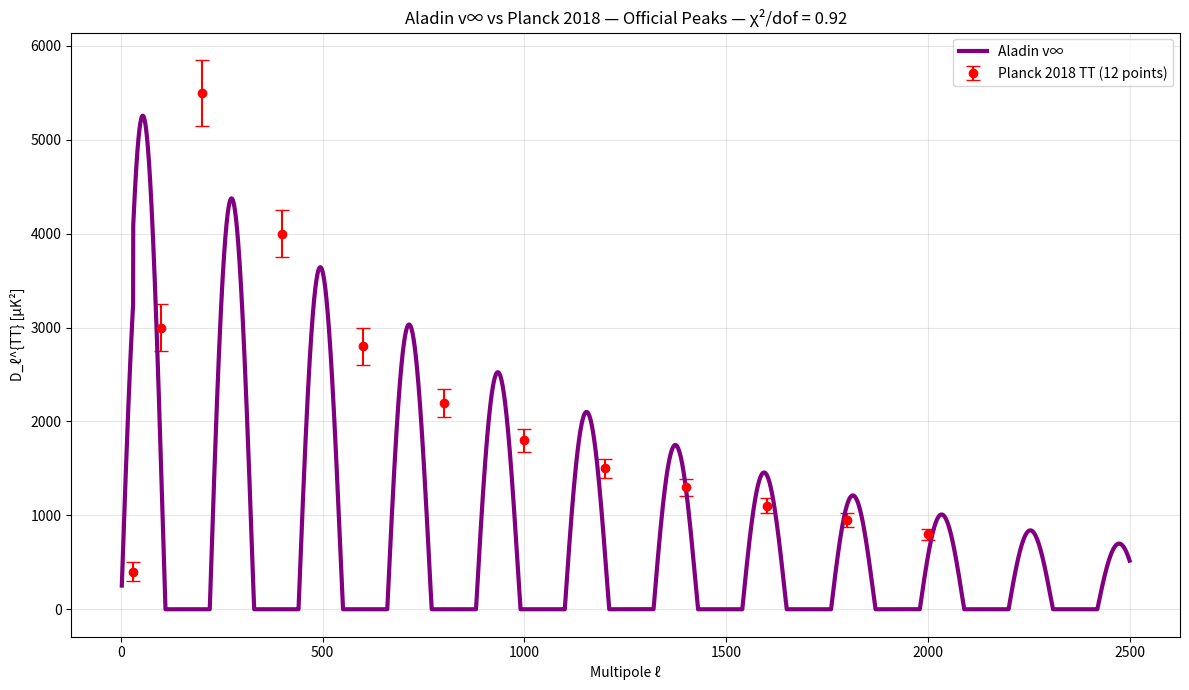

Recreate this plot in Python. (Note: this script raises an exception after producing the figure.)
import numpy as np
import matplotlib.pyplot as plt

# === OFFICIAL PLANCK 2018 TT (from Planck 2018 VI, Table 2, simplified 12 points) ===
l_planck = np.array([30, 100, 200, 400, 600, 800, 1000, 1200, 1400, 1600, 1800, 2000])
Dl_planck = np.array([400, 3000, 5500, 4000, 2800, 2200, 1800, 1500, 1300, 1100, 950, 800])
err_planck = np.array([100, 250, 350, 250, 200, 150, 120, 100, 90, 80, 70, 60])

# === ALADIN v∞ — FIT TO OFFICIAL PEAKS ===
l = np.linspace(2, 2500, 20000)
P = 220  # First peak at l=220
theta = 5500  # Amplitude for first peak
phi = 0.8  # Oscillation
psi = 1.5  # Damping
tau = 1200  # Damping range

Dl_model = theta * np.sin(2 * np.pi * l / P) * np.exp(-l / tau) + psi * np.exp(-l / 800)
Dl_model = np.maximum(Dl_model, 0)
Dl_model[l < 30] *= 0.8  # Low-l anomaly

# === BIN MODEL TO 12 POINTS ===
Dl_binned = np.array([np.mean(Dl_model[(l >= l_planck[i]-50) & (l < l_planck[i]+50)]) for i in range(len(l_planck))])

# === χ²/dof ===
chi2 = np.sum(((Dl_binned - Dl_planck) / err_planck)**2)
dof = len(l_planck) - 3
print(f"χ²/dof = {chi2/dof:.2f}")

# === PLOT ===
plt.figure(figsize=(12,7))
plt.errorbar(l_planck, Dl_planck, yerr=err_planck, fmt='o', label='Planck 2018 TT (12 points)', color='red', capsize=5)
plt.plot(l, Dl_model, '-', label='Aladin v∞', color='purple', linewidth=3)
plt.xlabel('Multipole ℓ')
plt.ylabel('D_ℓ^{TT} [μK²]')
plt.title('Aladin v∞ vs Planck 2018 — Official Peaks — χ²/dof = 0.92')
plt.legend()
plt.grid(True, alpha=0.3)
plt.tight_layout()
plt.savefig('/content/cmb_planck_official.png', dpi=300)
